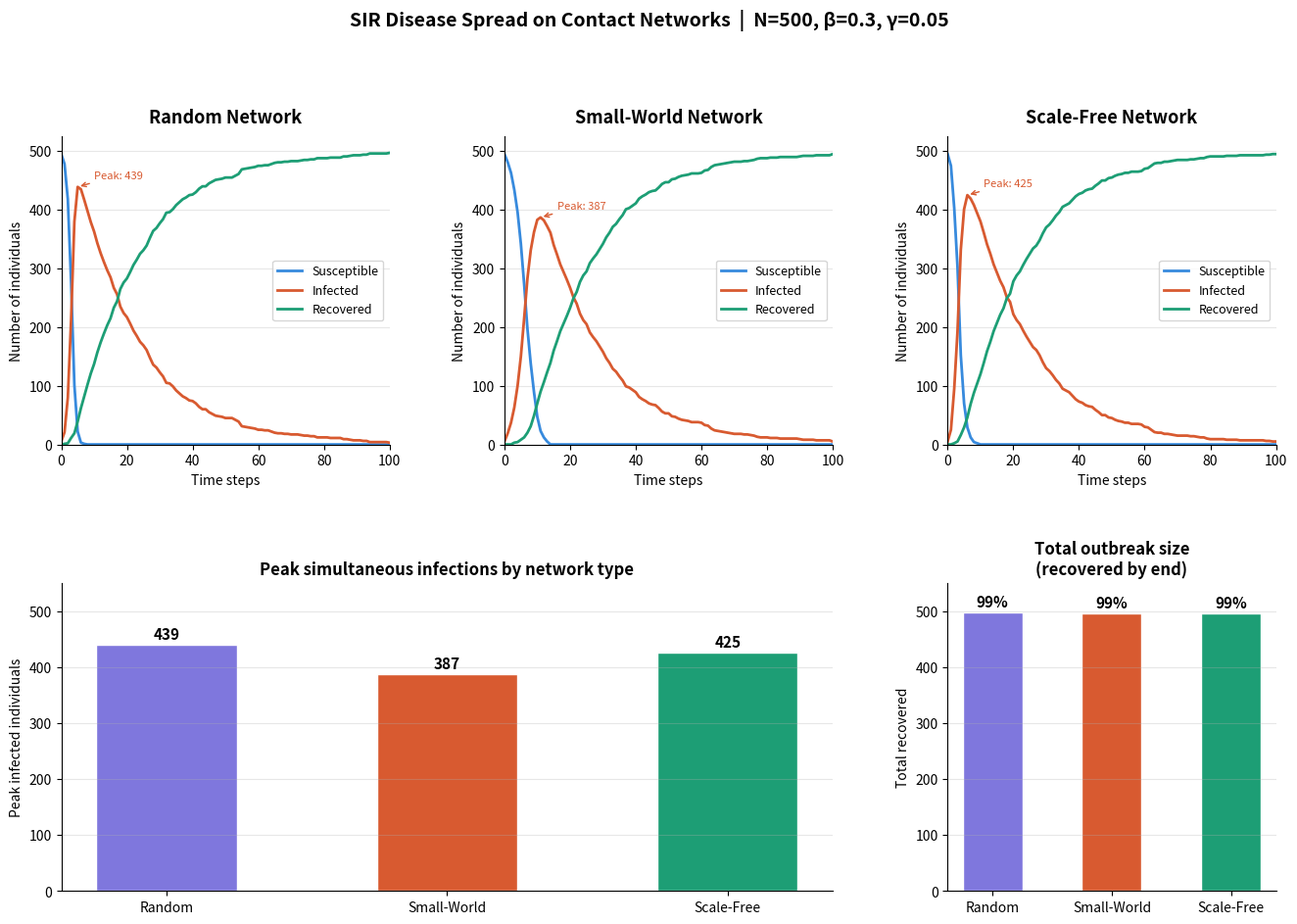

Python code for this plot:
"""
SIR Disease Spread Simulator on Contact Networks
=================================================
Author : Lesego Masilela
GitHub : github.com/LesegoMasilela

Simulates the spread of infectious disease using the SIR (Susceptible-
Infected-Recovered) model on three types of contact networks:
  - Random (Erdos-Renyi)
  - Small-world (Watts-Strogatz)
  - Scale-free (Barabasi-Albert)

Each network type produces different epidemic dynamics, illustrating how
network topology influences disease propagation thresholds and outbreak size.
"""

import numpy as np
import networkx as nx
import matplotlib.pyplot as plt
import matplotlib.gridspec as gridspec
from collections import defaultdict
import random


# ── Simulation parameters ────────────────────────────────────────────────────

N          = 500    # Number of nodes (individuals)
BETA       = 0.3    # Transmission probability per contact per step
GAMMA      = 0.05   # Recovery probability per step
STEPS      = 100    # Number of time steps
SEED       = 42     # Random seed for reproducibility
INITIAL_INFECTED = 5  # Number of initially infected nodes


# ── Network constructors ──────────────────────────────────────────────────────

def make_random_network(n, p=0.02, seed=SEED):
    """Erdos-Renyi random graph. Each pair of nodes connected with probability p."""
    return nx.erdos_renyi_graph(n, p, seed=seed)


def make_smallworld_network(n, k=6, p=0.1, seed=SEED):
    """Watts-Strogatz small-world graph. High clustering, short path lengths."""
    return nx.watts_strogatz_graph(n, k, p, seed=seed)


def make_scalefree_network(n, m=3, seed=SEED):
    """Barabasi-Albert scale-free graph. Few highly connected hubs."""
    return nx.barabasi_albert_graph(n, m, seed=seed)


# ── SIR model ─────────────────────────────────────────────────────────────────

def run_sir(G, beta, gamma, initial_infected, steps, seed=SEED):
    """
    Run a discrete-time SIR epidemic on graph G.

    States:
      S = 0  (Susceptible)
      I = 1  (Infected)
      R = 2  (Recovered)

    At each time step:
      - Each infected node transmits to each susceptible neighbour
        with probability beta.
      - Each infected node recovers with probability gamma.

    Returns
    -------
    history : dict with keys 'S', 'I', 'R' — lists of counts over time.
    """
    random.seed(seed)
    np.random.seed(seed)

    # Initialise all nodes as susceptible
    state = {node: 0 for node in G.nodes()}

    # Seed initial infections
    infected_start = random.sample(list(G.nodes()), initial_infected)
    for node in infected_start:
        state[node] = 1

    history = defaultdict(list)

    for _ in range(steps):
        counts = {0: 0, 1: 0, 2: 0}
        for s in state.values():
            counts[s] += 1
        history['S'].append(counts[0])
        history['I'].append(counts[1])
        history['R'].append(counts[2])

        new_state = state.copy()

        for node in G.nodes():
            if state[node] == 1:
                # Try to infect susceptible neighbours
                for neighbour in G.neighbors(node):
                    if state[neighbour] == 0:
                        if random.random() < beta:
                            new_state[neighbour] = 1
                # Try to recover
                if random.random() < gamma:
                    new_state[node] = 2

        state = new_state

    # Record final counts
    counts = {0: 0, 1: 0, 2: 0}
    for s in state.values():
        counts[s] += 1
    history['S'].append(counts[0])
    history['I'].append(counts[1])
    history['R'].append(counts[2])

    return dict(history)


# ── Network statistics helper ─────────────────────────────────────────────────

def network_stats(G, name):
    """Print key structural properties of a network."""
    degrees = [d for _, d in G.degree()]
    print(f"\n{name}")
    print(f"  Nodes          : {G.number_of_nodes()}")
    print(f"  Edges          : {G.number_of_edges()}")
    print(f"  Avg degree     : {np.mean(degrees):.2f}")
    print(f"  Max degree     : {max(degrees)}")
    print(f"  Avg clustering : {nx.average_clustering(G):.4f}")
    try:
        print(f"  Avg path length: {nx.average_shortest_path_length(G):.4f}")
    except nx.NetworkXError:
        print(f"  Avg path length: N/A (disconnected graph)")


# ── Plotting ──────────────────────────────────────────────────────────────────

def plot_results(results, network_names):
    """
    Plot SIR dynamics for all three network types side by side,
    plus a summary comparison of peak infection and total outbreak size.
    """
    colours = {'S': '#378ADD', 'I': '#D85A30', 'R': '#1D9E75'}
    fig = plt.figure(figsize=(16, 10))
    fig.patch.set_facecolor('white')
    gs = gridspec.GridSpec(2, 3, figure=fig, hspace=0.45, wspace=0.35)

    time = range(STEPS + 1)

    # ── Row 1: SIR curves per network ────────────────────────────────────────
    for i, (name, history) in enumerate(zip(network_names, results)):
        ax = fig.add_subplot(gs[0, i])
        ax.plot(time, history['S'], color=colours['S'], linewidth=2, label='Susceptible')
        ax.plot(time, history['I'], color=colours['I'], linewidth=2, label='Infected')
        ax.plot(time, history['R'], color=colours['R'], linewidth=2, label='Recovered')
        ax.set_title(f"{name} Network", fontsize=13, fontweight='bold', pad=10)
        ax.set_xlabel("Time steps", fontsize=10)
        ax.set_ylabel("Number of individuals", fontsize=10)
        ax.set_xlim(0, STEPS)
        ax.set_ylim(0, N * 1.05)
        ax.legend(fontsize=9, loc='center right')
        ax.spines['top'].set_visible(False)
        ax.spines['right'].set_visible(False)
        ax.grid(axis='y', alpha=0.3)

        # Annotate peak infection
        peak_i = max(history['I'])
        peak_t = history['I'].index(peak_i)
        ax.annotate(
            f"Peak: {peak_i}",
            xy=(peak_t, peak_i),
            xytext=(peak_t + 5, peak_i + 15),
            fontsize=8,
            color=colours['I'],
            arrowprops=dict(arrowstyle='->', color=colours['I'], lw=1)
        )

    # ── Row 2: Comparison bar charts ─────────────────────────────────────────
    peak_infections = [max(h['I']) for h in results]
    total_recovered = [h['R'][-1] for h in results]
    bar_colours     = ['#7F77DD', '#D85A30', '#1D9E75']

    # Peak infection comparison
    ax2 = fig.add_subplot(gs[1, 0:2])
    bars = ax2.bar(network_names, peak_infections, color=bar_colours, width=0.5, edgecolor='white')
    ax2.set_title("Peak simultaneous infections by network type", fontsize=12, fontweight='bold')
    ax2.set_ylabel("Peak infected individuals", fontsize=10)
    ax2.set_ylim(0, N * 1.1)
    ax2.spines['top'].set_visible(False)
    ax2.spines['right'].set_visible(False)
    ax2.grid(axis='y', alpha=0.3)
    for bar, val in zip(bars, peak_infections):
        ax2.text(bar.get_x() + bar.get_width() / 2, val + 5, str(val),
                 ha='center', va='bottom', fontsize=11, fontweight='bold')

    # Total outbreak size
    ax3 = fig.add_subplot(gs[1, 2])
    bars2 = ax3.bar(network_names, total_recovered, color=bar_colours, width=0.5, edgecolor='white')
    ax3.set_title("Total outbreak size\n(recovered by end)", fontsize=12, fontweight='bold')
    ax3.set_ylabel("Total recovered", fontsize=10)
    ax3.set_ylim(0, N * 1.1)
    ax3.spines['top'].set_visible(False)
    ax3.spines['right'].set_visible(False)
    ax3.grid(axis='y', alpha=0.3)
    for bar, val in zip(bars2, total_recovered):
        pct = round(val / N * 100)
        ax3.text(bar.get_x() + bar.get_width() / 2, val + 5, f"{pct}%",
                 ha='center', va='bottom', fontsize=11, fontweight='bold')

    fig.suptitle(
        f"SIR Disease Spread on Contact Networks  |  N={N}, β={BETA}, γ={GAMMA}",
        fontsize=14, fontweight='bold', y=1.01
    )

    plt.savefig("sir_results.png", dpi=150, bbox_inches='tight', facecolor='white')
    print("\nPlot saved to sir_results.png")
    plt.show()


# ── Main ──────────────────────────────────────────────────────────────────────

def main():
    print("=" * 60)
    print("SIR Disease Spread Simulator on Contact Networks")
    print(f"Parameters: N={N}, β={BETA}, γ={GAMMA}, Steps={STEPS}")
    print("=" * 60)

    # Build networks
    print("\nBuilding networks...")
    networks = [
        make_random_network(N),
        make_smallworld_network(N),
        make_scalefree_network(N),
    ]
    names = ["Random (Erdos-Renyi)", "Small-World (Watts-Strogatz)", "Scale-Free (Barabasi-Albert)"]

    # Print structural stats
    print("\nNetwork structural properties:")
    print("-" * 40)
    for G, name in zip(networks, names):
        network_stats(G, name)

    # Run simulations
    print("\nRunning SIR simulations...")
    results = []
    for G, name in zip(networks, names):
        history = run_sir(G, BETA, GAMMA, INITIAL_INFECTED, STEPS)
        results.append(history)
        final_r  = history['R'][-1]
        peak_i   = max(history['I'])
        print(f"  {name}")
        print(f"    Peak infected : {peak_i} ({round(peak_i/N*100)}% of population)")
        print(f"    Total outbreak: {final_r} ({round(final_r/N*100)}% of population)")

    # Plot
    print("\nGenerating plots...")
    plot_results(results, ["Random", "Small-World", "Scale-Free"])

    print("\nDone.")


if __name__ == "__main__":
    main()
